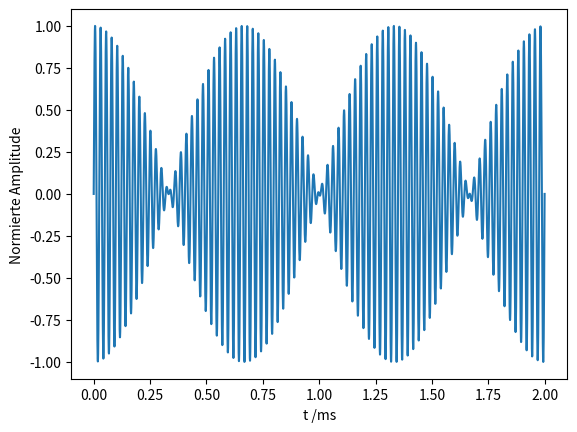

Source code (Python): (Note: this script raises an exception after producing the figure.)
import numpy as np
import matplotlib.pyplot as plt


f1 = 40 * 10**3
f2 = f1 + 1.5*10**3


def f(t):
    return np.sin(2 * np.pi * f1 * t) + np.sin(2 * np.pi * f2 * t)


t = np.linspace(0, 2*10**(-3), 5000)
a = f(t)
a = a / a.max()

plt.plot(t*1000, a)
plt.xlabel('t /ms')
plt.ylabel('Normierte Amplitude')

plt.savefig("imgs/beat.png")
